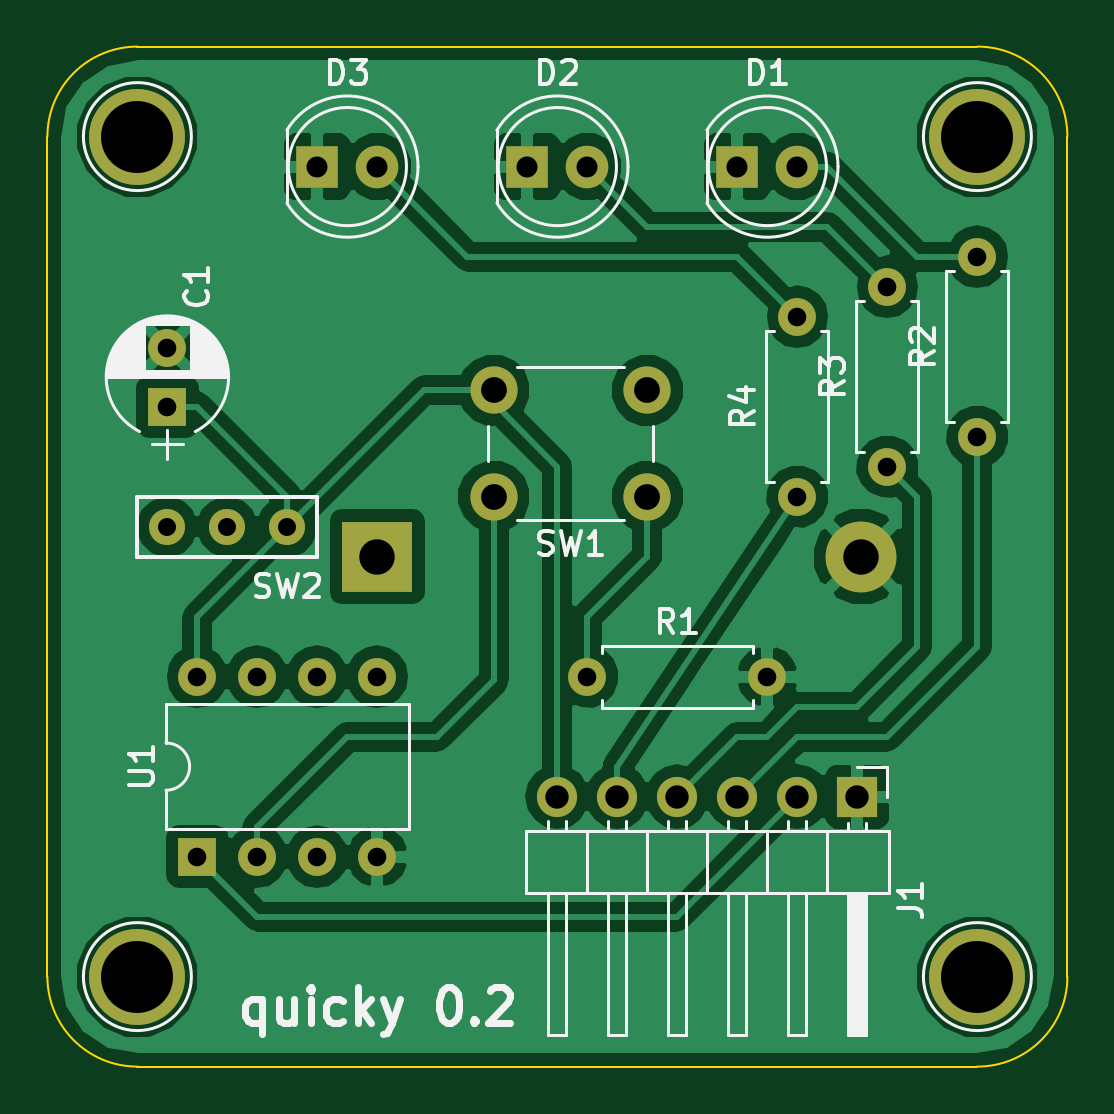
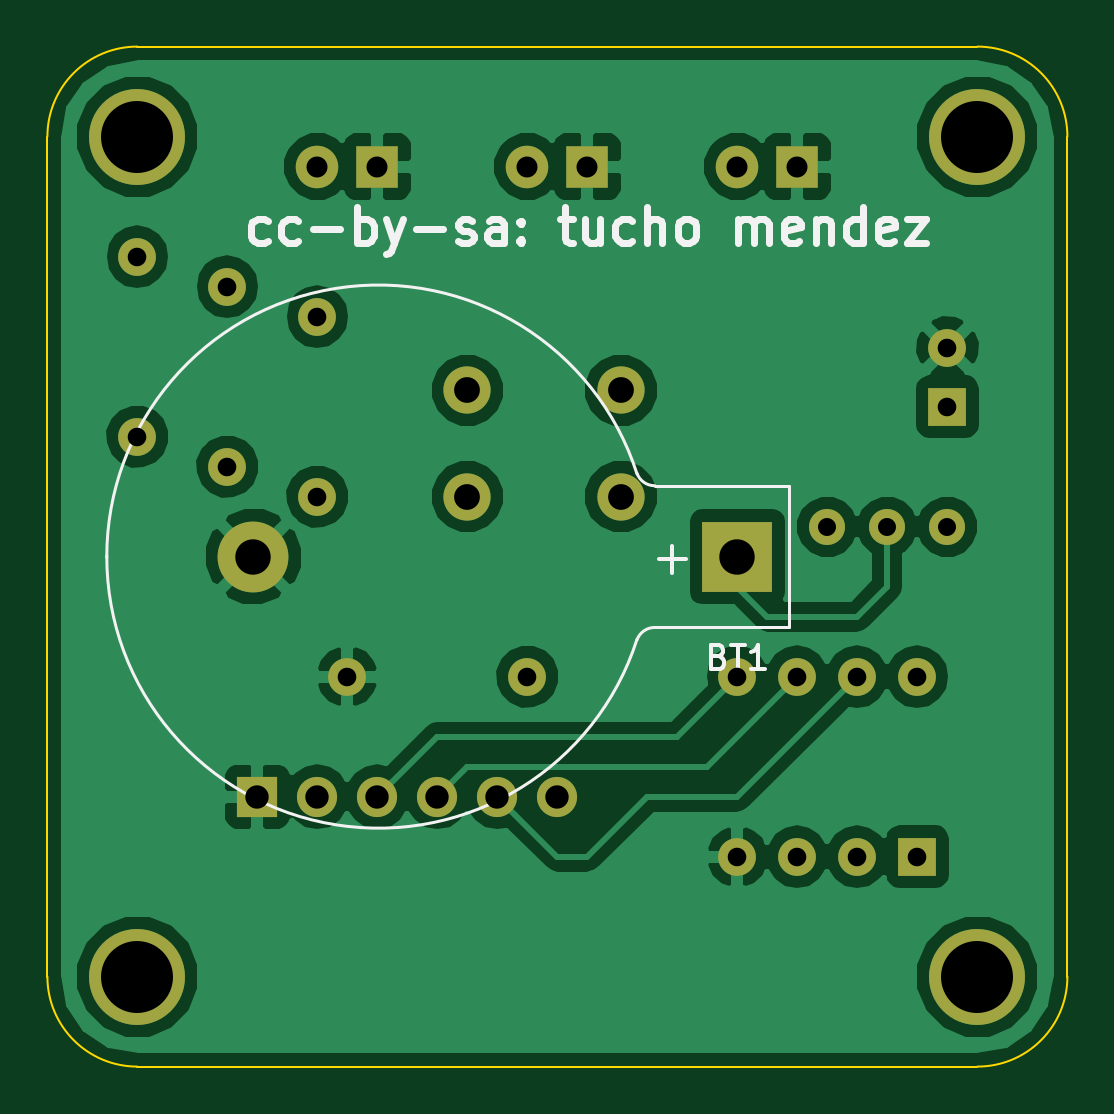
Circuit board: 8 layer files. Board 43.2 x 43.2 mm.
- bottom_copper: attinyReflexos-B.Cu.gbr (48498 bytes)
- bottom_mask: attinyReflexos-B.Mask.gbr (1817 bytes)
- bottom_silk: attinyReflexos-B.SilkS.gbr (7133 bytes)
- outline: attinyReflexos-Edge.Cuts.gbr (799 bytes)
- top_copper: attinyReflexos-F.Cu.gbr (51026 bytes)
- top_mask: attinyReflexos-F.Mask.gbr (1817 bytes)
- top_silk: attinyReflexos-F.SilkS.gbr (21903 bytes)
- drill: attinyReflexos.drl (732 bytes)

=== bottom_copper: attinyReflexos-B.Cu.gbr (48498 bytes, source omitted) ===
=== bottom_mask: attinyReflexos-B.Mask.gbr ===
G04 #@! TF.FileFunction,Soldermask,Bot*
%FSLAX46Y46*%
G04 Gerber Fmt 4.6, Leading zero omitted, Abs format (unit mm)*
G04 Created by KiCad (PCBNEW 4.0.7-e2-6376~58~ubuntu17.04.1) date Thu Jun  7 00:03:39 2018*
%MOMM*%
%LPD*%
G01*
G04 APERTURE LIST*
%ADD10C,0.100000*%
%ADD11C,3.000000*%
%ADD12R,3.000000X3.000000*%
%ADD13R,1.600000X1.600000*%
%ADD14O,1.600000X1.600000*%
%ADD15C,1.600000*%
%ADD16R,1.800000X1.800000*%
%ADD17C,1.800000*%
%ADD18R,1.700000X1.700000*%
%ADD19O,1.700000X1.700000*%
%ADD20C,2.000000*%
%ADD21C,1.524000*%
%ADD22C,4.064000*%
G04 APERTURE END LIST*
D10*
D11*
X169080000Y-111760000D03*
D12*
X148590000Y-111760000D03*
D13*
X140970000Y-124460000D03*
D14*
X148590000Y-116840000D03*
X143510000Y-124460000D03*
X146050000Y-116840000D03*
X146050000Y-124460000D03*
X143510000Y-116840000D03*
X148590000Y-124460000D03*
X140970000Y-116840000D03*
D13*
X139700000Y-105410000D03*
D15*
X139700000Y-102910000D03*
D16*
X163830000Y-95250000D03*
D17*
X166370000Y-95250000D03*
D16*
X154940000Y-95250000D03*
D17*
X157480000Y-95250000D03*
D16*
X146050000Y-95250000D03*
D17*
X148590000Y-95250000D03*
D18*
X168910000Y-121920000D03*
D19*
X166370000Y-121920000D03*
X163830000Y-121920000D03*
X161290000Y-121920000D03*
X158750000Y-121920000D03*
X156210000Y-121920000D03*
D15*
X157480000Y-116840000D03*
D14*
X165100000Y-116840000D03*
D15*
X173990000Y-106680000D03*
D14*
X173990000Y-99060000D03*
D15*
X170180000Y-107950000D03*
D14*
X170180000Y-100330000D03*
D15*
X166370000Y-109220000D03*
D14*
X166370000Y-101600000D03*
D20*
X160020000Y-104720000D03*
X160020000Y-109220000D03*
X153520000Y-104720000D03*
X153520000Y-109220000D03*
D21*
X144780000Y-110490000D03*
X142240000Y-110490000D03*
X139700000Y-110490000D03*
D22*
X138430000Y-93980000D03*
X138430000Y-129540000D03*
X173990000Y-129540000D03*
X173990000Y-93980000D03*
M02*

=== bottom_silk: attinyReflexos-B.SilkS.gbr (7133 bytes, source omitted) ===
=== outline: attinyReflexos-Edge.Cuts.gbr ===
G04 #@! TF.FileFunction,Profile,NP*
%FSLAX46Y46*%
G04 Gerber Fmt 4.6, Leading zero omitted, Abs format (unit mm)*
G04 Created by KiCad (PCBNEW 4.0.7-e2-6376~58~ubuntu17.04.1) date Thu Jun  7 00:03:39 2018*
%MOMM*%
%LPD*%
G01*
G04 APERTURE LIST*
%ADD10C,0.100000*%
G04 APERTURE END LIST*
D10*
X173990000Y-133350000D02*
X138430000Y-133350000D01*
X134620000Y-93980000D02*
X134620000Y-129540000D01*
X173990000Y-90170000D02*
X138430000Y-90170000D01*
X177800000Y-129540000D02*
X177800000Y-93980000D01*
X138430000Y-90170000D02*
G75*
G03X134620000Y-93980000I0J-3810000D01*
G01*
X177800000Y-93980000D02*
G75*
G03X173990000Y-90170000I-3810000J0D01*
G01*
X173990000Y-133350000D02*
G75*
G03X177800000Y-129540000I0J3810000D01*
G01*
X134620000Y-129540000D02*
G75*
G03X138430000Y-133350000I3810000J0D01*
G01*
M02*

=== top_copper: attinyReflexos-F.Cu.gbr (51026 bytes, source omitted) ===
=== top_mask: attinyReflexos-F.Mask.gbr ===
G04 #@! TF.FileFunction,Soldermask,Top*
%FSLAX46Y46*%
G04 Gerber Fmt 4.6, Leading zero omitted, Abs format (unit mm)*
G04 Created by KiCad (PCBNEW 4.0.7-e2-6376~58~ubuntu17.04.1) date Thu Jun  7 00:03:39 2018*
%MOMM*%
%LPD*%
G01*
G04 APERTURE LIST*
%ADD10C,0.100000*%
%ADD11C,3.000000*%
%ADD12R,3.000000X3.000000*%
%ADD13R,1.600000X1.600000*%
%ADD14O,1.600000X1.600000*%
%ADD15C,1.600000*%
%ADD16R,1.800000X1.800000*%
%ADD17C,1.800000*%
%ADD18R,1.700000X1.700000*%
%ADD19O,1.700000X1.700000*%
%ADD20C,2.000000*%
%ADD21C,1.524000*%
%ADD22C,4.064000*%
G04 APERTURE END LIST*
D10*
D11*
X169080000Y-111760000D03*
D12*
X148590000Y-111760000D03*
D13*
X140970000Y-124460000D03*
D14*
X148590000Y-116840000D03*
X143510000Y-124460000D03*
X146050000Y-116840000D03*
X146050000Y-124460000D03*
X143510000Y-116840000D03*
X148590000Y-124460000D03*
X140970000Y-116840000D03*
D13*
X139700000Y-105410000D03*
D15*
X139700000Y-102910000D03*
D16*
X163830000Y-95250000D03*
D17*
X166370000Y-95250000D03*
D16*
X154940000Y-95250000D03*
D17*
X157480000Y-95250000D03*
D16*
X146050000Y-95250000D03*
D17*
X148590000Y-95250000D03*
D18*
X168910000Y-121920000D03*
D19*
X166370000Y-121920000D03*
X163830000Y-121920000D03*
X161290000Y-121920000D03*
X158750000Y-121920000D03*
X156210000Y-121920000D03*
D15*
X157480000Y-116840000D03*
D14*
X165100000Y-116840000D03*
D15*
X173990000Y-106680000D03*
D14*
X173990000Y-99060000D03*
D15*
X170180000Y-107950000D03*
D14*
X170180000Y-100330000D03*
D15*
X166370000Y-109220000D03*
D14*
X166370000Y-101600000D03*
D20*
X160020000Y-104720000D03*
X160020000Y-109220000D03*
X153520000Y-104720000D03*
X153520000Y-109220000D03*
D21*
X144780000Y-110490000D03*
X142240000Y-110490000D03*
X139700000Y-110490000D03*
D22*
X138430000Y-93980000D03*
X138430000Y-129540000D03*
X173990000Y-129540000D03*
X173990000Y-93980000D03*
M02*

=== top_silk: attinyReflexos-F.SilkS.gbr (21903 bytes, source omitted) ===
=== drill: attinyReflexos.drl ===
M48
;DRILL file {KiCad 4.0.7-e2-6376~58~ubuntu17.04.1} date Thu Jun  7 00:07:39 2018
;FORMAT={-:-/ absolute / inch / decimal}
FMAT,2
INCH,TZ
T1C0.030
T2C0.031
T3C0.035
T4C0.039
T5C0.043
T6C0.059
T7C0.120
%
G90
G05
M72
T1
X5.5Y-4.35
X5.6Y-4.35
X5.7Y-4.35
T2
X5.5Y-4.0516
X5.5Y-4.15
X5.55Y-4.6
X5.55Y-4.9
X5.65Y-4.6
X5.65Y-4.9
X5.75Y-4.6
X5.75Y-4.9
X5.85Y-4.6
X5.85Y-4.9
X6.2Y-4.6
X6.5Y-4.6
X6.55Y-4.
X6.55Y-4.3
X6.7Y-3.95
X6.7Y-4.25
X6.85Y-3.9
X6.85Y-4.2
T3
X5.75Y-3.75
X5.85Y-3.75
X6.1Y-3.75
X6.2Y-3.75
X6.45Y-3.75
X6.55Y-3.75
T4
X6.15Y-4.8
X6.25Y-4.8
X6.35Y-4.8
X6.45Y-4.8
X6.55Y-4.8
X6.65Y-4.8
T5
X6.0441Y-4.1228
X6.0441Y-4.3
X6.3Y-4.1228
X6.3Y-4.3
T6
X5.85Y-4.4
X6.6567Y-4.4
T7
X5.45Y-3.7
X5.45Y-5.1
X6.85Y-3.7
X6.85Y-5.1
T0
M30
